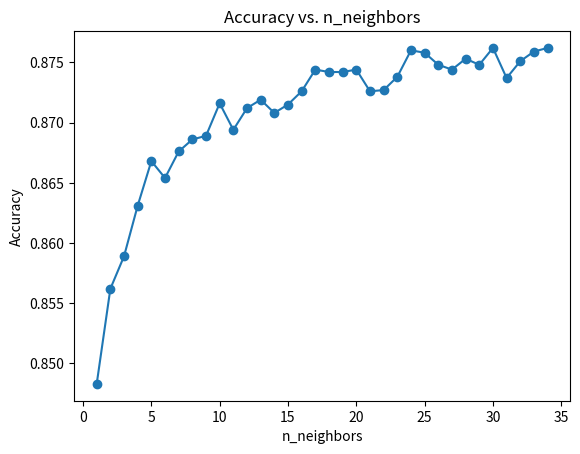

Source code (Python):
import matplotlib.pyplot as plt

data = [(1, 0.8483),
        (2, 0.8562),
        (3, 0.8589),
        (4, 0.8631),
        (5, 0.8668),
        (6, 0.8654),
        (7, 0.8676),
        (8, 0.8686),
        (9, 0.8689),
        (10, 0.8716),
        (11, 0.8694),
        (12, 0.8712),
        (13, 0.8719),
        (14, 0.8708),
        (15, 0.8715),
        (16, 0.8726),
        (17, 0.8744),
        (18, 0.8742),
        (19, 0.8742),
        (20, 0.8744),
        (21, 0.8726),
        (22, 0.8727),
        (23, 0.8738),
        (24, 0.8760),
        (25, 0.8758),
        (26, 0.8748),
        (27, 0.8744),
        (28, 0.8753),
        (29, 0.8748),
        (30, 0.8762),
        (31, 0.8737),
        (32, 0.8751),
        (33, 0.8759),
        (34, 0.8762)

        ]

x_values, y_values = zip(*data)

plt.plot(x_values, y_values, marker='o')

plt.xlabel('n_neighbors')
plt.ylabel('Accuracy')
plt.title('Accuracy vs. n_neighbors')

plt.show()
